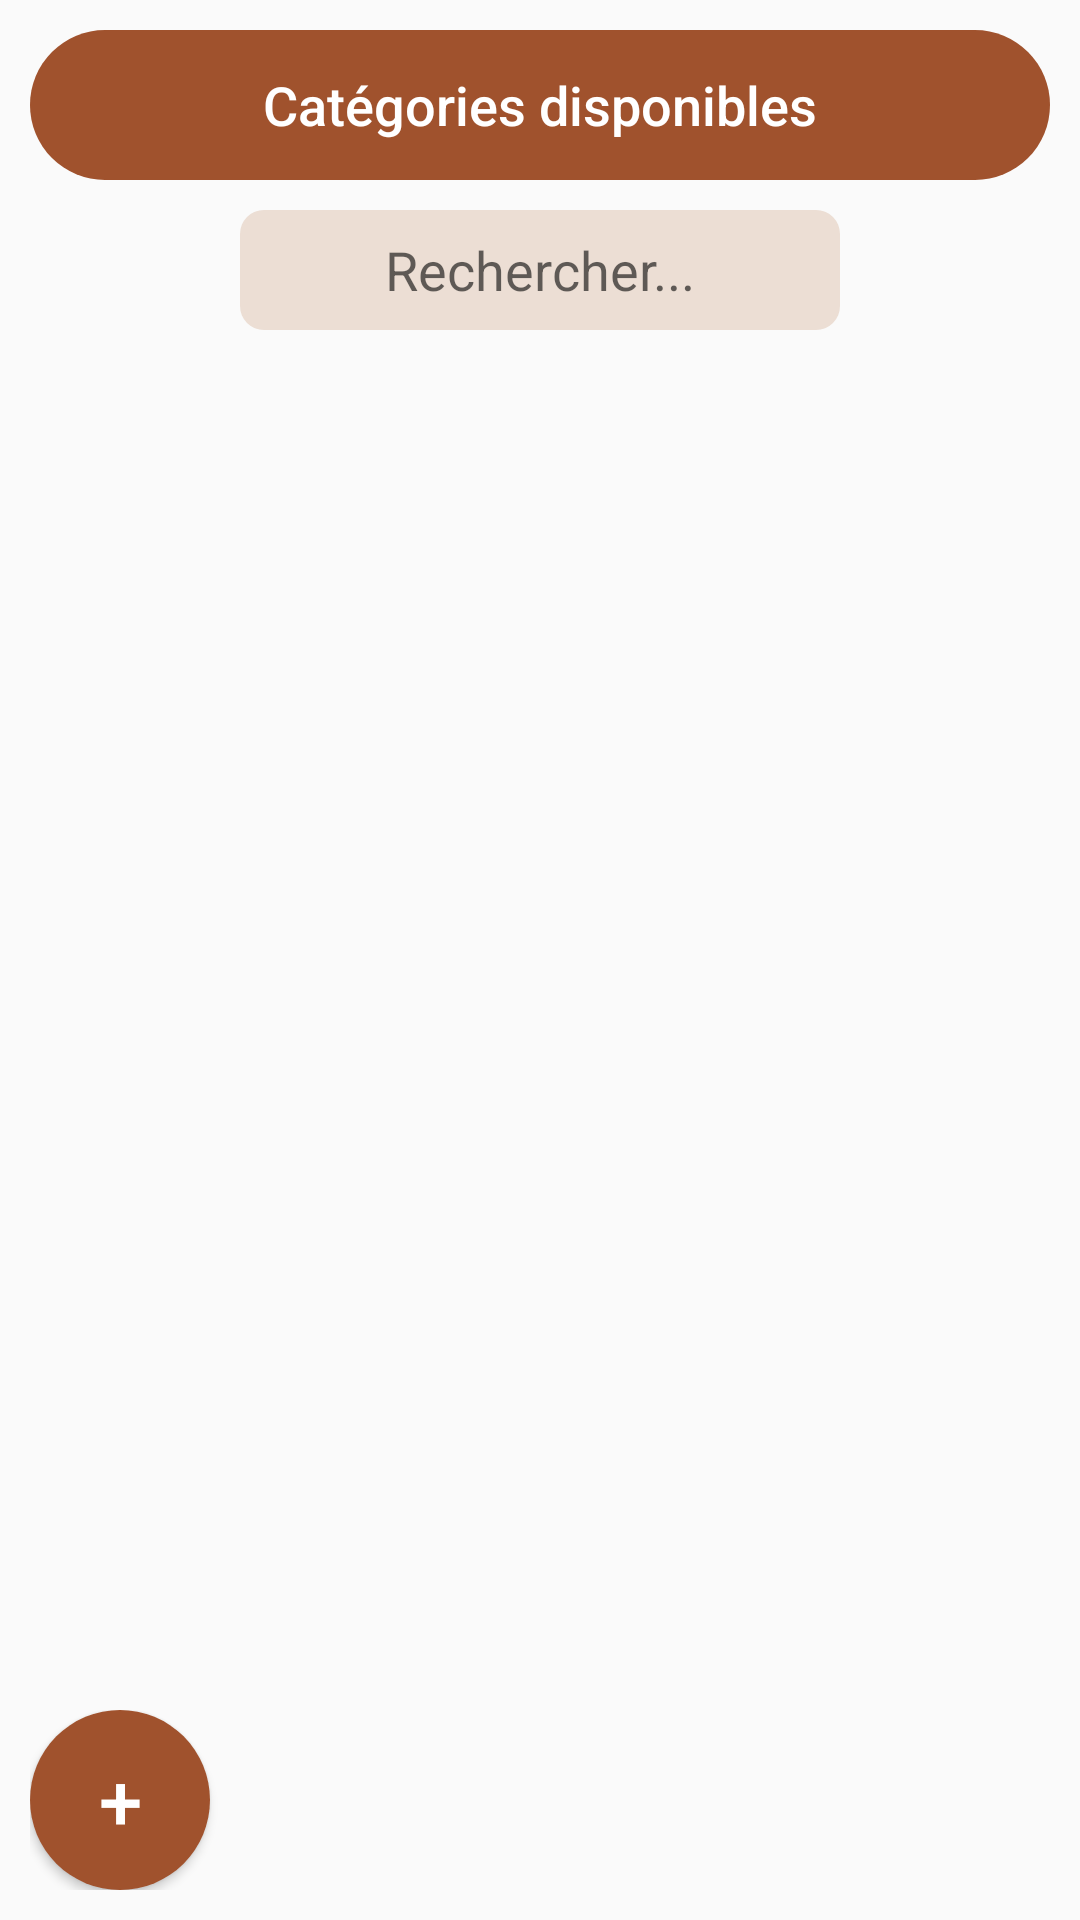

The Android layout XML behind this screen, and the referenced resources:
<!-- AndroidManifest.xml: application theme Theme.Biblio -->
<!-- res/layout/activity_categorie.xml -->
<?xml version="1.0" encoding="utf-8"?>
<RelativeLayout xmlns:android="http://schemas.android.com/apk/res/android"
    xmlns:app="http://schemas.android.com/apk/res-auto"
    xmlns:tools="http://schemas.android.com/tools"
    android:layout_width="match_parent"
    android:layout_height="match_parent"
    tools:context=".EspaceAdmin.CategorieActivity">

    <RelativeLayout
        android:id="@+id/toolbarbiblio"
        android:layout_width="340dp"
        android:layout_height="50dp"
        android:layout_centerHorizontal="true"
        android:layout_marginTop="10dp"
        android:background="@drawable/arrondir_toolbar">

        <ImageButton
            android:id="@+id/BackBtn"
            android:layout_width="wrap_content"
            android:layout_height="wrap_content"
            android:layout_marginStart="10dp"
            android:layout_marginTop="10dp"
            android:layout_marginEnd="10dp"
            android:layout_marginBottom="10dp"
            android:background="@android:color/transparent"
            android:padding="5dp"
            android:src="@drawable/ic_back_white1" />


        <TextView
            android:layout_width="wrap_content"
            android:layout_height="match_parent"
            android:layout_centerHorizontal="true"
            android:fontFamily="sans-serif-medium"
            android:gravity="center"
            android:text="Catégories disponibles"
            android:textColor="@color/white"
            android:textSize="18dp" />
    </RelativeLayout>

    <EditText
        android:id="@+id/searchEv"
        android:layout_width="200dp"
        android:layout_height="40dp"
        android:layout_below="@+id/toolbarbiblio"
        android:layout_centerHorizontal="true"
        android:layout_marginStart="10dp"
        android:layout_marginTop="10dp"
        android:background="@drawable/arrondir_button"
        android:drawableEnd="@drawable/ic_search"
        android:gravity="center"
        android:hint="Rechercher..." />

    <androidx.recyclerview.widget.RecyclerView
        android:id="@+id/categoriesRV"
        android:layout_width="match_parent"
        android:layout_height="match_parent"
        android:layout_above="@+id/bottmll"
        android:layout_below="@+id/searchEv"
        android:layout_marginStart="10dp"
        android:layout_marginTop="10dp"
        android:layout_marginEnd="10dp"
        android:layout_marginBottom="10dp"
        app:layoutManager="androidx.recyclerview.widget.LinearLayoutManager"
        tools:listitem="@layout/row_category" />

    <LinearLayout
        android:id="@+id/bottmll"
        android:layout_width="match_parent"
        android:layout_height="wrap_content"
        android:layout_alignParentBottom="true"
        android:layout_marginStart="10dp"
        android:layout_marginEnd="10dp"
        android:layout_marginBottom="10dp"
        android:orientation="horizontal">

        <Button
            android:id="@+id/addcategorie"
            android:layout_width="60dp"
            android:layout_height="60dp"
            android:text="+"
            android:textSize="26dp"
            android:gravity="center"
            android:background="@drawable/arrondir_toolbar"
            android:textAllCaps="false"
            android:textColor="@color/white"/>

    </LinearLayout>

</RelativeLayout>
<!-- res/layout/row_category.xml (included above) -->
<?xml version="1.0" encoding="utf-8"?>
<androidx.cardview.widget.CardView xmlns:android="http://schemas.android.com/apk/res/android"
    android:layout_width="match_parent"
    android:layout_height="wrap_content"
    xmlns:app="http://schemas.android.com/apk/res-auto"
    app:contentPadding="10dp"
    app:cardUseCompatPadding="true"
    app:cardCornerRadius="8dp"
    app:cardElevation="4dp"
    app:cardBackgroundColor="@color/white">

    <LinearLayout
        android:layout_width="match_parent"
        android:layout_height="wrap_content"
        android:gravity="center_vertical"
        android:orientation="horizontal">

        <TextView
            android:id="@+id/catTitleTV"
            android:layout_width="0dp"
            android:layout_height="wrap_content"
            android:text="Titre de catégorie"
            android:layout_weight="1"
            android:textColor="@color/black"/>

        <androidx.cardview.widget.CardView
            android:layout_width="wrap_content"
            android:layout_height="wrap_content"
            app:cardCornerRadius="30dp"
            >
            <ImageButton
                android:id="@+id/suppCatBtn"
                android:layout_width="40dp"
                android:layout_height="40dp"
                android:background="@android:color/transparent"
                android:scaleType="centerCrop"
                android:src="@drawable/supp"/>
        </androidx.cardview.widget.CardView>

    </LinearLayout>

</androidx.cardview.widget.CardView>
<!-- resources referenced by this layout -->
<resources>
  <color name="black">#FF000000</color>
  <color name="white">#FFFFFFFF</color>
  <!-- drawable arrondir_button (drawable) -->
  <?xml version="1.0" encoding="utf-8"?>
  <shape xmlns:android="http://schemas.android.com/apk/res/android">
      <solid android:color="#ECDED4"/>
      <corners android:radius="8dp"/>
  </shape>
  <!-- drawable arrondir_toolbar (drawable) -->
  <?xml version="1.0" encoding="utf-8"?>
  <shape xmlns:android="http://schemas.android.com/apk/res/android">
      <solid android:color="#A0522D"/>
      <corners android:radius="40dp"/>
  </shape>
  <style name="Theme.Biblio" parent="Theme.MaterialComponents.DayNight.NoActionBar.Bridge">
          
          <item name="colorPrimary">@color/purple_500</item>
          <item name="colorPrimaryVariant">@color/orange</item>
          <item name="colorOnPrimary">@color/white</item>
          
          <item name="colorSecondary">@color/teal_200</item>
          <item name="colorSecondaryVariant">@color/teal_700</item>
          <item name="colorOnSecondary">@color/black</item>
          
          <item name="android:statusBarColor" tools:targetApi="l">?attr/colorPrimaryVariant</item>
          
      </style>
  <color name="purple_500">#FF6200EE</color>
  <color name="orange">#B85C38</color>
  <color name="teal_200">#FF03DAC5</color>
  <color name="teal_700">#FF018786</color>
</resources>
